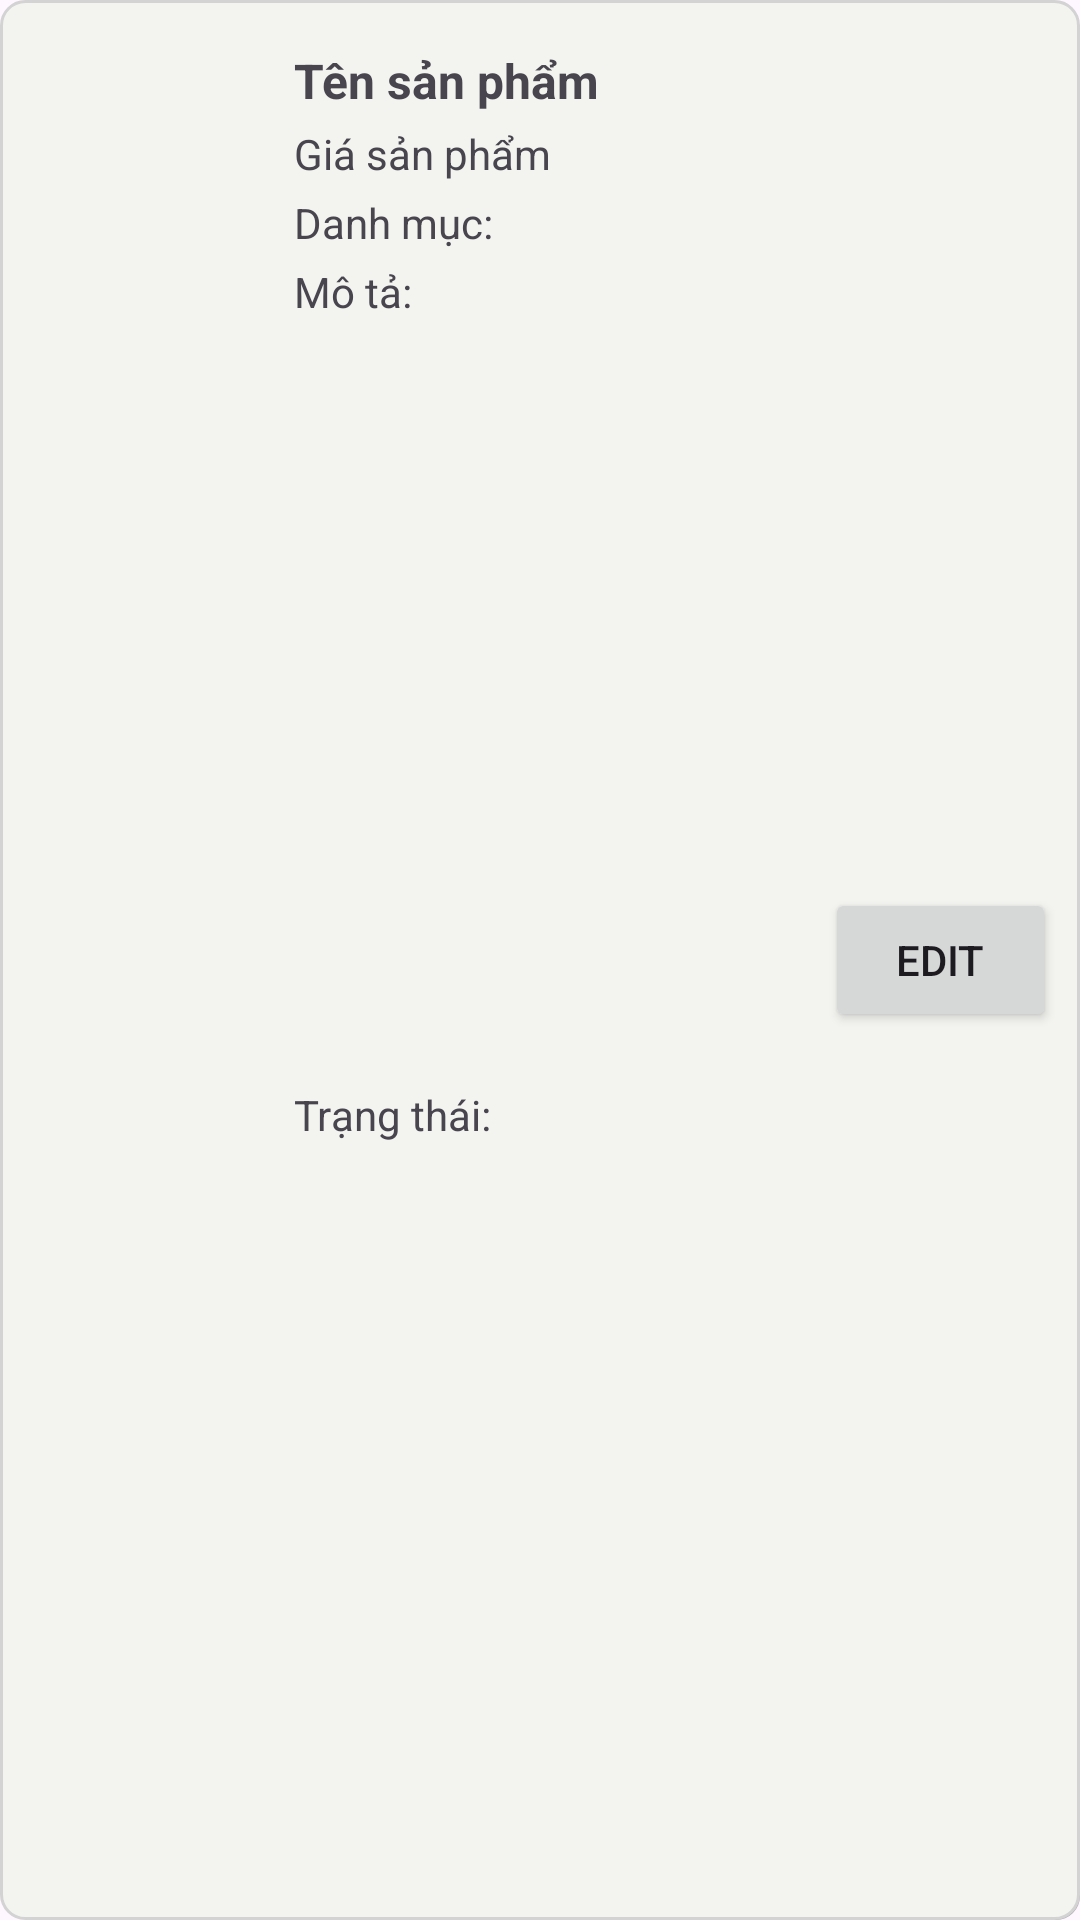

Android layout source for this screen:
<!-- AndroidManifest.xml: application theme Theme.Thriftly -->
<!-- res/layout/product_item.xml -->
<?xml version="1.0" encoding="utf-8"?>
<androidx.constraintlayout.widget.ConstraintLayout xmlns:android="http://schemas.android.com/apk/res/android"
    xmlns:app="http://schemas.android.com/apk/res-auto"
    xmlns:tools="http://schemas.android.com/tools"
    android:layout_width="match_parent"
    android:layout_height="wrap_content"
    android:padding="8dp"
    android:background="@drawable/custom_background">

    

    
    <ImageView
        android:id="@+id/product_image"
        android:layout_width="80dp"
        android:layout_height="80dp"
        android:scaleType="centerCrop"
        app:layout_constraintBottom_toBottomOf="parent"
        app:layout_constraintStart_toStartOf="parent"
        app:layout_constraintTop_toTopOf="parent" />

    <TextView
        android:id="@+id/product_name"
        android:layout_width="0dp"
        android:layout_height="wrap_content"
        android:layout_marginLeft="10dp"
        android:layout_marginTop="8dp"
        android:text="Tên sản phẩm"
        android:textSize="16sp"
        android:textStyle="bold"

        app:layout_constraintEnd_toStartOf="@+id/btnEdit"
        app:layout_constraintStart_toEndOf="@id/product_image"
        app:layout_constraintTop_toTopOf="parent" />

    
    <TextView
        android:id="@+id/product_price"
        android:layout_width="0dp"
        android:layout_height="wrap_content"
        android:layout_marginLeft="10dp"

        android:layout_marginTop="4dp"
        android:text="Giá sản phẩm"
        android:textSize="14sp"
        app:layout_constraintEnd_toStartOf="@+id/btnEdit"
        app:layout_constraintStart_toEndOf="@id/product_image"
        app:layout_constraintTop_toBottomOf="@id/product_name" />

    
    <TextView
        android:id="@+id/product_category"
        android:layout_width="0dp"
        android:layout_height="wrap_content"
        android:layout_marginLeft="10dp"

        android:layout_marginTop="4dp"
        android:text="Danh mục:"
        android:textSize="14sp"
        app:layout_constraintEnd_toStartOf="@+id/btnEdit"
        app:layout_constraintStart_toEndOf="@id/product_image"
        app:layout_constraintTop_toBottomOf="@id/product_price" />

    
    <TextView
        android:id="@+id/product_description"
        android:layout_width="0dp"
        android:layout_marginLeft="10dp"

        android:layout_height="wrap_content"
        android:layout_marginTop="4dp"
        android:text="Mô tả:"
        android:textSize="14sp"
        app:layout_constraintEnd_toEndOf="@+id/product_category"
        app:layout_constraintStart_toEndOf="@id/product_image"
        app:layout_constraintTop_toBottomOf="@id/product_category" />

    
    <TextView
        android:id="@+id/product_status"
        android:layout_width="0dp"
        android:layout_height="wrap_content"
        android:layout_marginLeft="10dp"

        android:layout_marginTop="4dp"
        android:text="Trạng thái:"
        android:textSize="14sp"
        app:layout_constraintBottom_toBottomOf="parent"
        app:layout_constraintEnd_toEndOf="@+id/product_category"

        app:layout_constraintStart_toEndOf="@id/product_image"
        app:layout_constraintTop_toBottomOf="@id/product_description" />

    <Button
        android:id="@+id/btnEdit"
        android:layout_width="77dp"
        android:layout_height="48dp"
        android:text="Edit"
        app:layout_constraintBottom_toBottomOf="parent"
        app:layout_constraintEnd_toEndOf="parent"
        app:layout_constraintTop_toTopOf="parent" />

</androidx.constraintlayout.widget.ConstraintLayout>
<!-- resources referenced by this layout -->
<resources>
  <!-- drawable custom_background (drawable) -->
  <?xml version="1.0" encoding="utf-8"?>
  <layer-list xmlns:android="http://schemas.android.com/apk/res/android">
  
      
      <item android:left="4dp" android:top="4dp">
          <shape android:shape="rectangle">
              <solid android:color="#B0B0B0" /> 
              <corners android:radius="8dp" />   
          </shape>
      </item>
  
      
      <item>
          <shape android:shape="rectangle">
              
              <solid android:color="#F3F4F0" />
  
              
              <corners android:radius="8dp" />
  
              
              <stroke
                  android:width="1dp"
                  android:color="#d3d3d3" />
          </shape>
      </item>
  
  </layer-list>
  <style name="Theme.Thriftly" parent="Base.Theme.Thriftly" />
  <style name="Base.Theme.Thriftly" parent="Theme.Material3.DayNight.NoActionBar">
          
          
          <item name="colorPrimary">@color/lavender</item>
      </style>
  <color name="lavender">#33CC33</color>
</resources>
